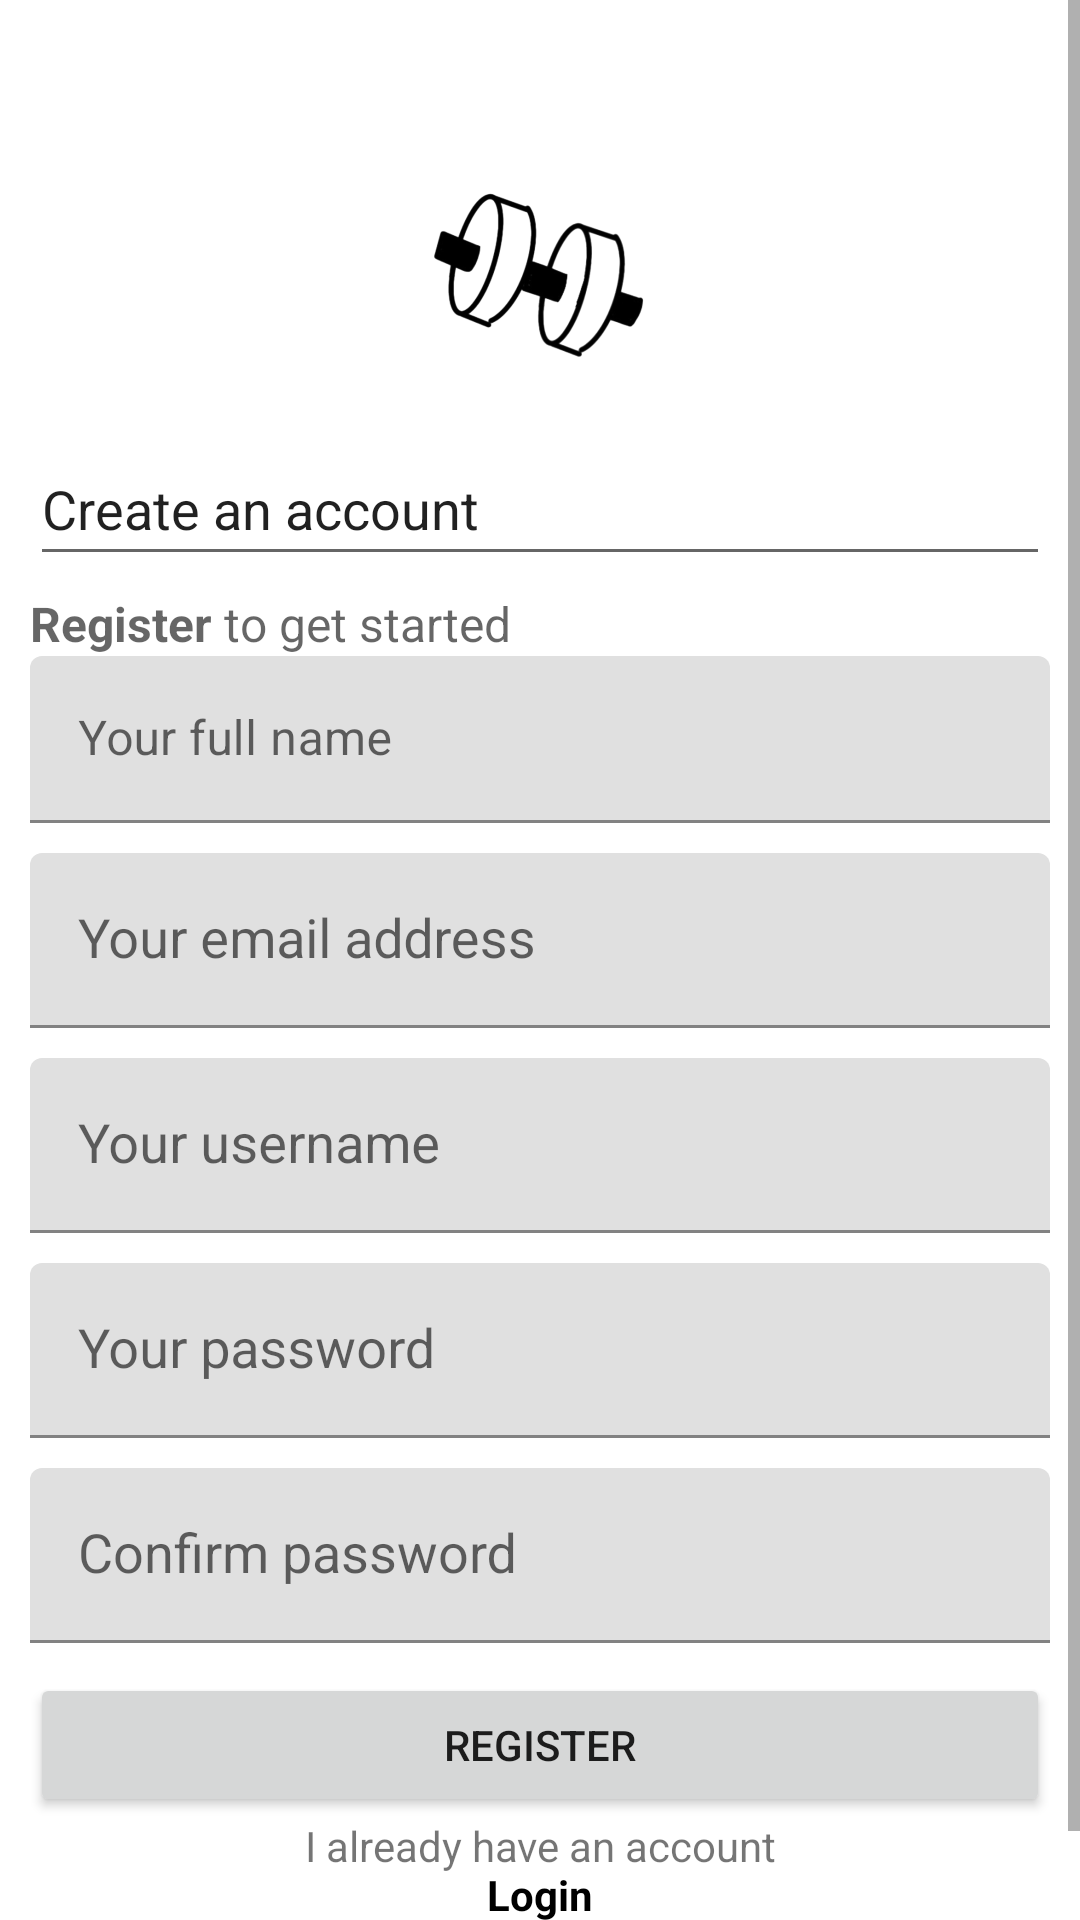

Here is an Android app screen rendered from its layout file. Give the layout XML and the strings, colors and styles it references.
<!-- AndroidManifest.xml: application theme AppTheme -->
<!-- res/layout/activity_register.xml -->
<?xml version="1.0" encoding="utf-8"?>
<ScrollView
    xmlns:android="http://schemas.android.com/apk/res/android"
    xmlns:app="http://schemas.android.com/apk/res-auto"
    xmlns:tools="http://schemas.android.com/tools"
    android:layout_width="match_parent"
    android:layout_height="match_parent"
    tools:context=".register">

    <LinearLayout
        android:layout_width="match_parent"
        android:layout_height="wrap_content"
        android:orientation="vertical"
        android:paddingHorizontal="10sp">

        <ImageView
            android:id="@+id/appIcon"
            android:layout_width="match_parent"
            android:layout_height="wrap_content"
            android:layout_marginTop="36dp"
            android:clickable="true"
            android:focusable="true"
            app:layout_constraintEnd_toEndOf="parent"
            app:layout_constraintStart_toStartOf="parent"
            app:layout_constraintTop_toTopOf="parent"
            app:srcCompat="@mipmap/app_icon"
            android:contentDescription="@string/app_icon" />

        <TextView
            android:id="@+id/tv_register_title"
            style="@style/Widget.AppCompat.EditText"
            android:layout_width="match_parent"
            android:layout_height="wrap_content"
            android:minHeight="48dp"
            android:text="@string/register_title"
            app:layout_constraintEnd_toEndOf="parent"
            app:layout_constraintStart_toStartOf="parent"
            app:layout_constraintTop_toBottomOf="@id/appIcon" />

        <TextView
            android:id="@+id/register_sub_title"
            android:layout_width="match_parent"
            android:layout_height="wrap_content"
            android:text="@string/register_sub_title"
            style="@style/TextAppearance.AppCompat.Widget.ActionBar.Subtitle"
            android:layout_marginTop="5dp"
            app:layout_constraintEnd_toEndOf="parent"
            app:layout_constraintStart_toStartOf="parent"
            app:layout_constraintTop_toBottomOf="@id/tv_register_title"/>

        <com.google.android.material.textfield.TextInputLayout
            android:id="@+id/til_fullname"
            android:layout_width="match_parent"
            android:layout_height="wrap_content"
            android:hint="@string/fullname"
            android:paddingBottom="10dp"
            app:layout_constraintEnd_toEndOf="parent"
            app:layout_constraintStart_toStartOf="parent"
            app:layout_constraintTop_toBottomOf="@+id/register_sub_title"
            app:startIconDrawable="@drawable/ic_circle_account">

            <com.google.android.material.textfield.TextInputEditText
                android:id="@+id/et_fullname"
                android:layout_width="match_parent"
                android:layout_height="wrap_content" />
        </com.google.android.material.textfield.TextInputLayout>

        <com.google.android.material.textfield.TextInputLayout
            android:id="@+id/til_email"
            android:layout_width="match_parent"
            android:layout_height="wrap_content"
            android:paddingBottom="10dp"
            android:hint="@string/youremail"
            app:layout_constraintEnd_toEndOf="parent"
            app:layout_constraintStart_toStartOf="parent"
            app:layout_constraintTop_toBottomOf="@+id/til_fullname"
            app:startIconDrawable="@drawable/ic_email">


            <com.google.android.material.textfield.TextInputEditText
                android:id="@+id/et_email"
                android:layout_width="match_parent"
                android:layout_height="wrap_content"
                style="@style/Widget.AppCompat.EditText" />
        </com.google.android.material.textfield.TextInputLayout>

        <com.google.android.material.textfield.TextInputLayout
            android:id="@+id/til_username"
            android:layout_width="match_parent"
            android:layout_height="wrap_content"
            android:paddingBottom="10dp"
            android:hint="@string/username"
            app:layout_constraintEnd_toEndOf="parent"
            app:layout_constraintStart_toStartOf="parent"
            app:layout_constraintTop_toBottomOf="@+id/til_email"
            app:startIconDrawable="@drawable/ic_circle_account">

            <com.google.android.material.textfield.TextInputEditText
                android:id="@+id/et_username"
                android:layout_width="match_parent"
                android:layout_height="wrap_content"
                style="@style/Widget.AppCompat.EditText"/>
        </com.google.android.material.textfield.TextInputLayout>


        <com.google.android.material.textfield.TextInputLayout
            android:id="@+id/til_password"
            android:layout_width="match_parent"
            android:layout_height="wrap_content"
            android:paddingBottom="10dp"
            android:hint="@string/yourpassword"
            app:layout_constraintEnd_toEndOf="parent"
            app:layout_constraintStart_toStartOf="parent"
            app:layout_constraintTop_toBottomOf="@+id/til_username"
            app:startIconDrawable="@drawable/ic_lock"
            >


            <com.google.android.material.textfield.TextInputEditText
                android:id="@+id/et_password"
                android:layout_width="match_parent"
                android:layout_height="wrap_content"
                style="@style/Widget.AppCompat.EditText" />
        </com.google.android.material.textfield.TextInputLayout>

        <com.google.android.material.textfield.TextInputLayout
            android:id="@+id/til_confirm_password"
            android:layout_width="match_parent"
            android:layout_height="wrap_content"
            android:hint="@string/confirm_pw"
            android:paddingBottom="10dp"
            app:layout_constraintEnd_toEndOf="parent"
            app:layout_constraintStart_toStartOf="parent"
            app:layout_constraintTop_toBottomOf="@+id/til_password"
            app:startIconDrawable="@drawable/ic_lock" >

            <com.google.android.material.textfield.TextInputEditText
                android:id="@+id/et_confirm_password"
                android:layout_width="match_parent"
                android:layout_height="wrap_content"
                style="@style/Widget.AppCompat.EditText" />
        </com.google.android.material.textfield.TextInputLayout>

        <Button
            android:id="@+id/btn_register"
            android:layout_width="match_parent"
            android:layout_height="wrap_content"
            android:text="@string/btn_register"
            app:layout_constraintBottom_toTopOf="@id/tv_have_account"
            app:layout_constraintEnd_toEndOf="parent"
            app:layout_constraintStart_toStartOf="parent"
            />

        <TextView
            android:id="@+id/tv_have_account"
            android:layout_width="match_parent"
            android:layout_height="wrap_content"
            android:paddingBottom="30dp"
            android:text="@string/register_have_account"
            android:textAlignment="center"
            app:layout_constraintBottom_toBottomOf="parent"
            app:layout_constraintEnd_toEndOf="parent"
            app:layout_constraintStart_toStartOf="parent"
            />

    </LinearLayout>

</ScrollView>
<!-- resources referenced by this layout -->
<resources>
  <!-- mipmap app_icon: png bitmap (mipmap-hdpi, 7030 bytes) -->
  <string name="app_icon">App Icon</string>
  <string name="btn_register">Register</string>
  <string name="confirm_pw">Confirm password</string>
  <string name="fullname">Your full name</string>
  <string name="register_have_account">I already have an account<font color="000000">\n<b>Login</b></font>
      </string>
  <string name="register_sub_title">
          <b>Register</b> to get started
      </string>
  <string name="register_title">Create an account</string>
  <string name="username">Your username</string>
  <string name="youremail">Your email address</string>
  <string name="yourpassword">Your password</string>
</resources>
